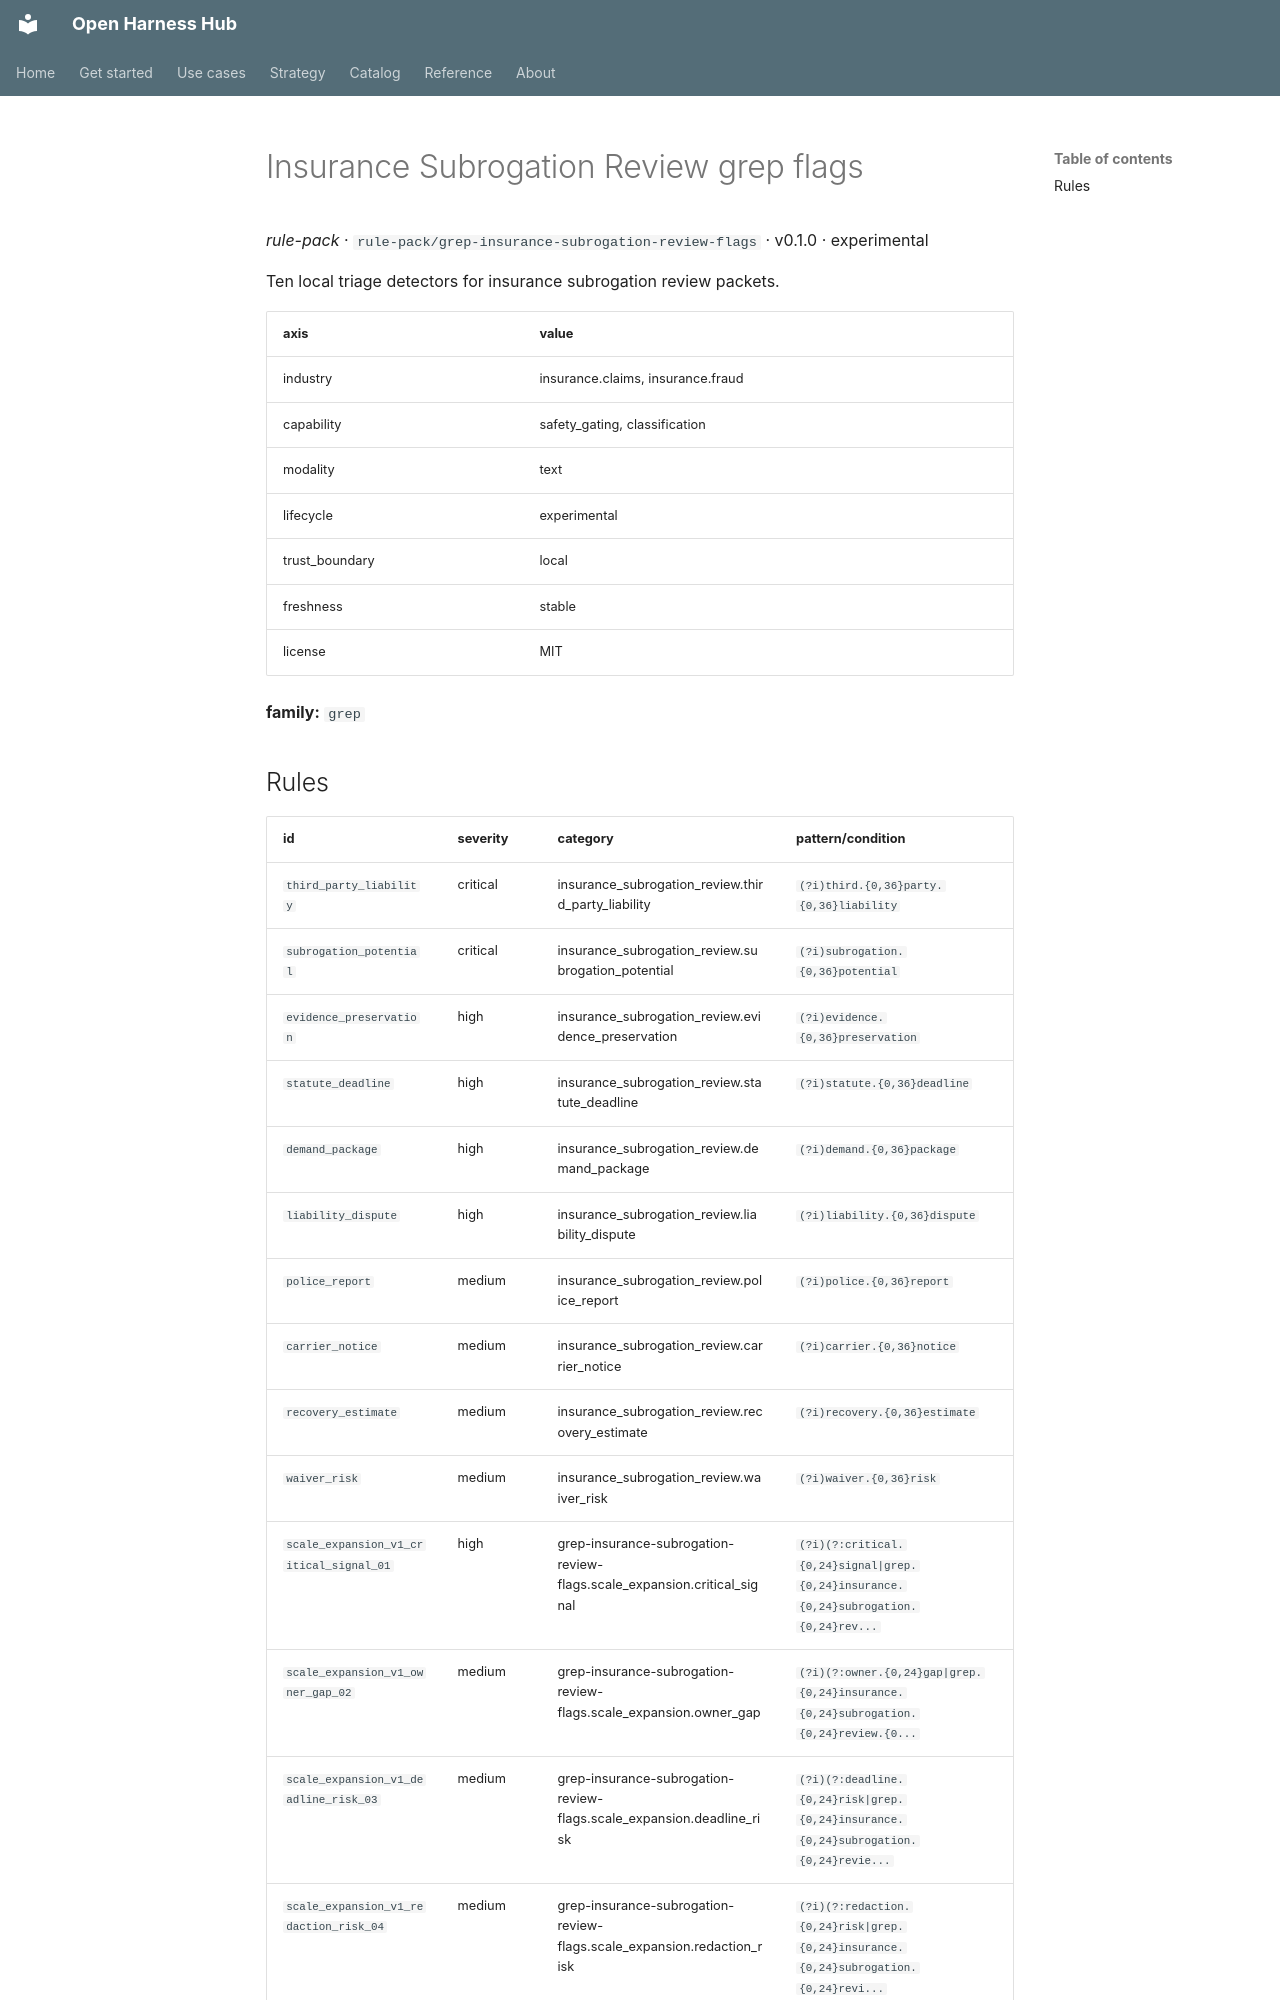

repository: Amarel-Taylor-Scott/open-harness-hub · page: catalog/rule-pack_grep-insurance-subrogation-review-flags/index.html · generator: mkdocs

# Insurance Subrogation Review grep flags

*rule-pack* · `rule-pack/grep-insurance-subrogation-review-flags` · v0.1.0 · experimental

Ten local triage detectors for insurance subrogation review packets.

| axis | value |
|---|---|
| industry | insurance.claims, insurance.fraud |
| capability | safety_gating, classification |
| modality | text |
| lifecycle | experimental |
| trust_boundary | local |
| freshness | stable |
| license | MIT |



**family:** `grep`
